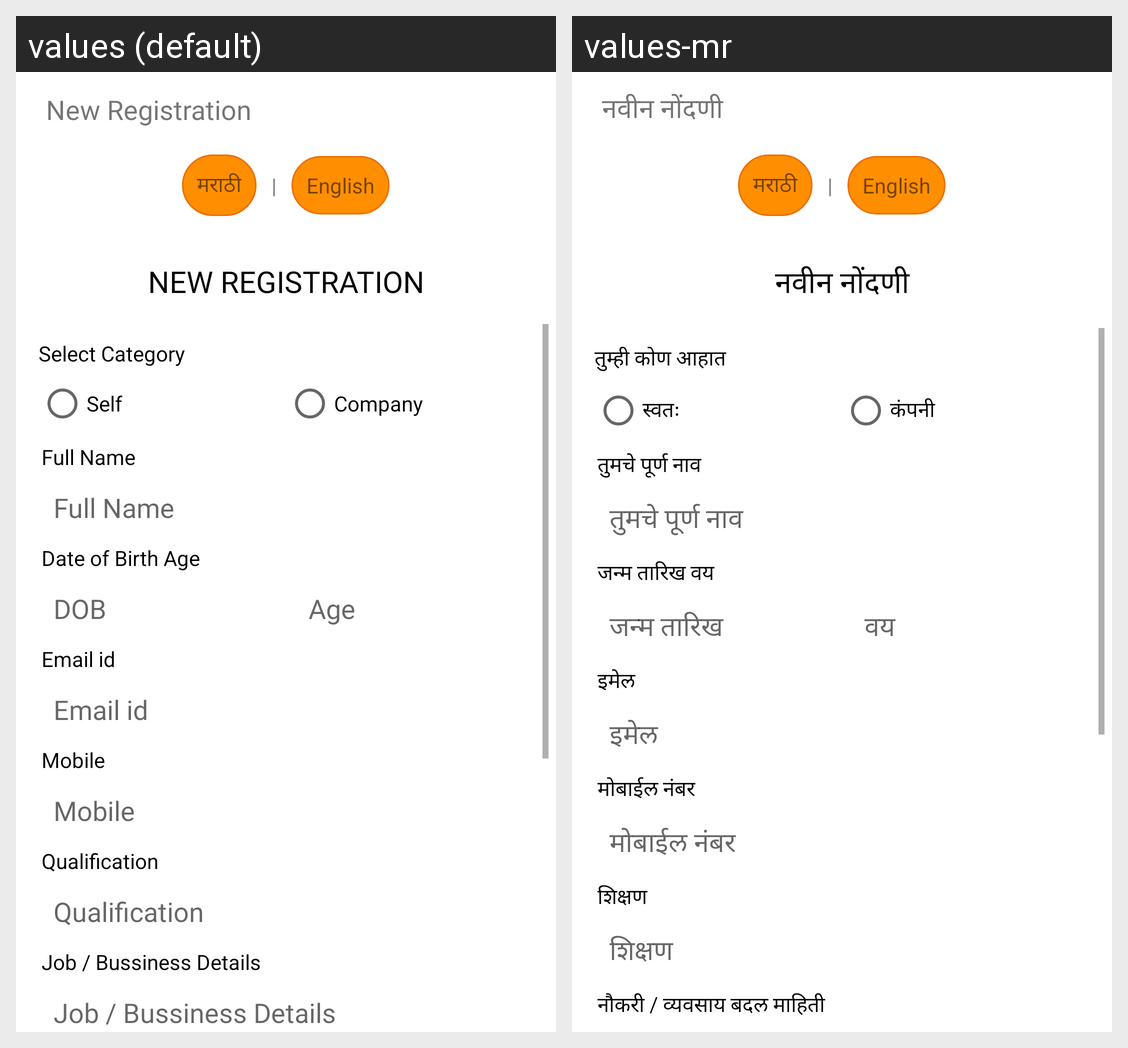

For this localized Android screen grid, give each drawn string resource with its value in every locale shown.
Android screen res/layout/activity_sign_up.xml rendered under 2 locales, left to right: values (default), values-mr. Device: Nexus 5 (rendered at 1080×1920; each locale shown at half size, 540×960, under a caption strip naming it); theme Theme.DhyaasOnlineLesson.
Strings drawn on this screen, with the default value and each locale's value (text and hints the layout hard-codes, and strings that could not be matched under every locale, appear in the picture but are not listed):

newregistration
  values: New Registration
  values-mr: नवीन नोंदणी

select_category
  values: Select Category
  values-mr: तुम्ही कोण आहात

bride
  values: Self
  values-mr: स्वतः

groom
  values: Company
  values-mr: कंपनी

fullname
  values: Full Name
  values-mr: तुमचे पूर्ण नाव

dob
  values: Date of Birth Age
  values-mr: जन्म तारिख वय

dob_only
  values: DOB
  values-mr: जन्म तारिख

age
  values: Age
  values-mr: वय

email
  values: Email id
  values-mr: इमेल

mobile
  values: Mobile
  values-mr: मोबाईल नंबर

qualification
  values: Qualification
  values-mr: शिक्षण

job_bussiness_details
  values: Job / Bussiness Details
  values-mr: नौकरी / व्यवसाय बदल माहिती
